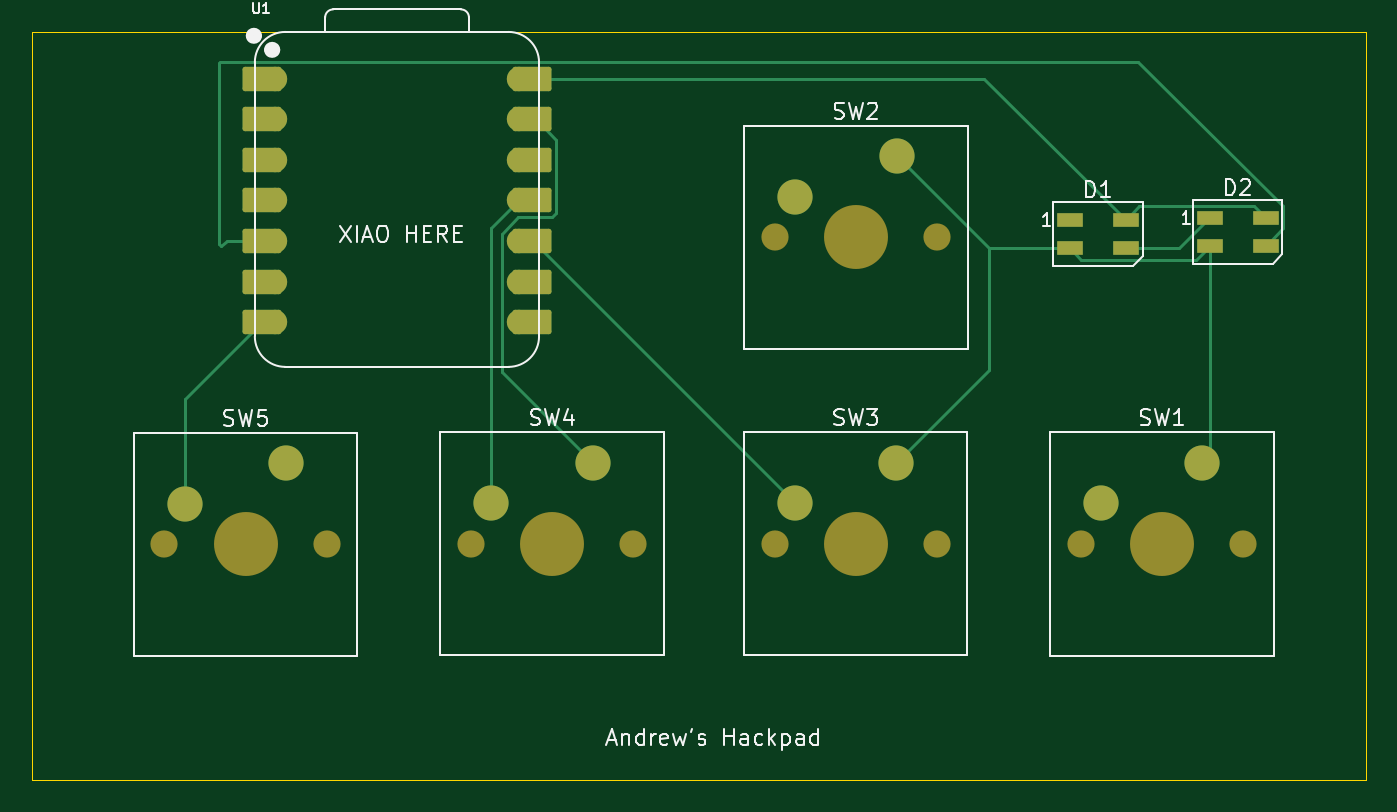
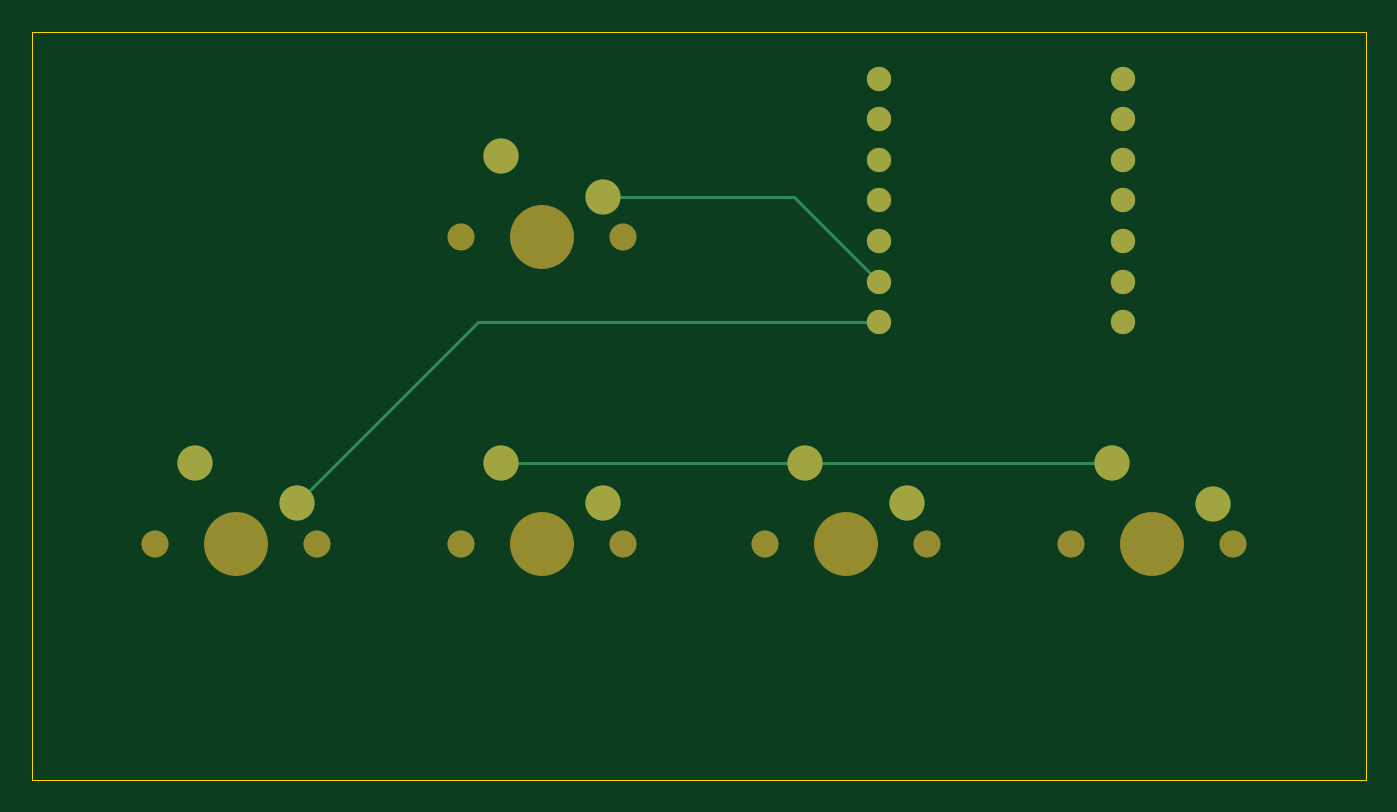
Circuit board: 9 layer files. Board 83.4 x 46.8 mm.
- bottom_copper: HackPad-B_Cu.gbr (2895 bytes)
- bottom_mask: HackPad-B_Mask.gbr (1730 bytes)
- paste: HackPad-B_Paste.gbr (450 bytes)
- bottom_silk: HackPad-B_Silkscreen.gbr (451 bytes)
- outline: HackPad-Edge_Cuts.gbr (607 bytes)
- top_copper: HackPad-F_Cu.gbr (6662 bytes)
- top_mask: HackPad-F_Mask.gbr (3232 bytes)
- paste: HackPad-F_Paste.gbr (717 bytes)
- top_silk: HackPad-F_Silkscreen.gbr (23439 bytes)

=== bottom_copper: HackPad-B_Cu.gbr ===
%TF.GenerationSoftware,KiCad,Pcbnew,9.0.2*%
%TF.CreationDate,2025-06-20T17:03:44-04:00*%
%TF.ProjectId,HackPad,4861636b-5061-4642-9e6b-696361645f70,rev?*%
%TF.SameCoordinates,Original*%
%TF.FileFunction,Copper,L2,Bot*%
%TF.FilePolarity,Positive*%
%FSLAX46Y46*%
G04 Gerber Fmt 4.6, Leading zero omitted, Abs format (unit mm)*
G04 Created by KiCad (PCBNEW 9.0.2) date 2025-06-20 17:03:44*
%MOMM*%
%LPD*%
G01*
G04 APERTURE LIST*
%TA.AperFunction,ComponentPad*%
%ADD10C,2.200000*%
%TD*%
%TA.AperFunction,ComponentPad*%
%ADD11C,1.524000*%
%TD*%
%TA.AperFunction,Conductor*%
%ADD12C,0.200000*%
%TD*%
G04 APERTURE END LIST*
D10*
%TO.P,SW3,1,1*%
%TO.N,GND*%
X240000000Y-96000000D03*
%TO.P,SW3,2,2*%
%TO.N,Net-(U1-GPIO4{slash}MISO)*%
X233650000Y-98540000D03*
%TD*%
%TO.P,SW4,1,1*%
%TO.N,GND*%
X221000000Y-96000000D03*
%TO.P,SW4,2,2*%
%TO.N,Net-(U1-GPIO3{slash}MOSI)*%
X214650000Y-98540000D03*
%TD*%
D11*
%TO.P,U1,1,GPIO26/ADC0/A0*%
%TO.N,unconnected-(U1-GPIO26{slash}ADC0{slash}A0-Pad1)*%
X201135000Y-71975000D03*
%TO.P,U1,2,GPIO27/ADC1/A1*%
%TO.N,unconnected-(U1-GPIO27{slash}ADC1{slash}A1-Pad2)*%
X201135000Y-74515000D03*
%TO.P,U1,3,GPIO28/ADC2/A2*%
%TO.N,unconnected-(U1-GPIO28{slash}ADC2{slash}A2-Pad3)*%
X201135000Y-77055000D03*
%TO.P,U1,4,GPIO29/ADC3/A3*%
%TO.N,unconnected-(U1-GPIO29{slash}ADC3{slash}A3-Pad4)*%
X201135000Y-79595000D03*
%TO.P,U1,5,GPIO6/SDA*%
%TO.N,Net-(D2-VDD)*%
X201135000Y-82135000D03*
%TO.P,U1,6,GPIO7/SCL*%
%TO.N,unconnected-(U1-GPIO7{slash}SCL-Pad6)*%
X201135000Y-84675000D03*
%TO.P,U1,7,GPIO0/TX*%
%TO.N,Net-(U1-GPIO0{slash}TX)*%
X201135000Y-87215000D03*
%TO.P,U1,8,GPIO1/RX*%
%TO.N,Net-(U1-GPIO1{slash}RX)*%
X216375000Y-87215000D03*
%TO.P,U1,9,GPIO2/SCK*%
%TO.N,Net-(U1-GPIO2{slash}SCK)*%
X216375000Y-84675000D03*
%TO.P,U1,10,GPIO4/MISO*%
%TO.N,Net-(U1-GPIO4{slash}MISO)*%
X216375000Y-82135000D03*
%TO.P,U1,11,GPIO3/MOSI*%
%TO.N,Net-(U1-GPIO3{slash}MOSI)*%
X216375000Y-79595000D03*
%TO.P,U1,12,3V3*%
%TO.N,unconnected-(U1-3V3-Pad12)*%
X216375000Y-77055000D03*
%TO.P,U1,13,GND*%
%TO.N,GND*%
X216375000Y-74515000D03*
%TO.P,U1,14,VBUS*%
%TO.N,+5V*%
X216375000Y-71975000D03*
%TD*%
D10*
%TO.P,SW2,1,1*%
%TO.N,GND*%
X240010000Y-76820000D03*
%TO.P,SW2,2,2*%
%TO.N,Net-(U1-GPIO2{slash}SCK)*%
X233660000Y-79360000D03*
%TD*%
%TO.P,SW5,1,1*%
%TO.N,GND*%
X201825000Y-96025000D03*
%TO.P,SW5,2,2*%
%TO.N,Net-(U1-GPIO0{slash}TX)*%
X195475000Y-98565000D03*
%TD*%
%TO.P,SW1,1,1*%
%TO.N,GND*%
X259150000Y-96010000D03*
%TO.P,SW1,2,2*%
%TO.N,Net-(U1-GPIO1{slash}RX)*%
X252800000Y-98550000D03*
%TD*%
D12*
%TO.N,GND*%
X240000000Y-96000000D02*
X239975000Y-96025000D01*
X239975000Y-96025000D02*
X201825000Y-96025000D01*
%TO.N,Net-(U1-GPIO1{slash}RX)*%
X252800000Y-98550000D02*
X241465000Y-87215000D01*
X241465000Y-87215000D02*
X216375000Y-87215000D01*
%TO.N,Net-(U1-GPIO2{slash}SCK)*%
X221690000Y-79360000D02*
X216375000Y-84675000D01*
X233660000Y-79360000D02*
X221690000Y-79360000D01*
%TD*%
M02*

=== bottom_mask: HackPad-B_Mask.gbr ===
%TF.GenerationSoftware,KiCad,Pcbnew,9.0.2*%
%TF.CreationDate,2025-06-20T17:03:44-04:00*%
%TF.ProjectId,HackPad,4861636b-5061-4642-9e6b-696361645f70,rev?*%
%TF.SameCoordinates,Original*%
%TF.FileFunction,Soldermask,Bot*%
%TF.FilePolarity,Negative*%
%FSLAX46Y46*%
G04 Gerber Fmt 4.6, Leading zero omitted, Abs format (unit mm)*
G04 Created by KiCad (PCBNEW 9.0.2) date 2025-06-20 17:03:44*
%MOMM*%
%LPD*%
G01*
G04 APERTURE LIST*
%ADD10C,1.700000*%
%ADD11C,4.000000*%
%ADD12C,2.200000*%
%ADD13C,1.524000*%
G04 APERTURE END LIST*
D10*
%TO.C,SW3*%
X232380000Y-101080000D03*
D11*
X237460000Y-101080000D03*
D10*
X242540000Y-101080000D03*
D12*
X240000000Y-96000000D03*
X233650000Y-98540000D03*
%TD*%
D10*
%TO.C,SW4*%
X213380000Y-101080000D03*
D11*
X218460000Y-101080000D03*
D10*
X223540000Y-101080000D03*
D12*
X221000000Y-96000000D03*
X214650000Y-98540000D03*
%TD*%
D13*
%TO.C,U1*%
X201135000Y-71975000D03*
X201135000Y-74515000D03*
X201135000Y-77055000D03*
X201135000Y-79595000D03*
X201135000Y-82135000D03*
X201135000Y-84675000D03*
X201135000Y-87215000D03*
X216375000Y-87215000D03*
X216375000Y-84675000D03*
X216375000Y-82135000D03*
X216375000Y-79595000D03*
X216375000Y-77055000D03*
X216375000Y-74515000D03*
X216375000Y-71975000D03*
%TD*%
D10*
%TO.C,SW2*%
X232390000Y-81900000D03*
D11*
X237470000Y-81900000D03*
D10*
X242550000Y-81900000D03*
D12*
X240010000Y-76820000D03*
X233660000Y-79360000D03*
%TD*%
D10*
%TO.C,SW5*%
X194205000Y-101105000D03*
D11*
X199285000Y-101105000D03*
D10*
X204365000Y-101105000D03*
D12*
X201825000Y-96025000D03*
X195475000Y-98565000D03*
%TD*%
D10*
%TO.C,SW1*%
X251530000Y-101090000D03*
D11*
X256610000Y-101090000D03*
D10*
X261690000Y-101090000D03*
D12*
X259150000Y-96010000D03*
X252800000Y-98550000D03*
%TD*%
M02*

=== paste: HackPad-B_Paste.gbr ===
%TF.GenerationSoftware,KiCad,Pcbnew,9.0.2*%
%TF.CreationDate,2025-06-20T17:03:44-04:00*%
%TF.ProjectId,HackPad,4861636b-5061-4642-9e6b-696361645f70,rev?*%
%TF.SameCoordinates,Original*%
%TF.FileFunction,Paste,Bot*%
%TF.FilePolarity,Positive*%
%FSLAX46Y46*%
G04 Gerber Fmt 4.6, Leading zero omitted, Abs format (unit mm)*
G04 Created by KiCad (PCBNEW 9.0.2) date 2025-06-20 17:03:44*
%MOMM*%
%LPD*%
G01*
G04 APERTURE LIST*
G04 APERTURE END LIST*
M02*

=== bottom_silk: HackPad-B_Silkscreen.gbr ===
%TF.GenerationSoftware,KiCad,Pcbnew,9.0.2*%
%TF.CreationDate,2025-06-20T17:03:44-04:00*%
%TF.ProjectId,HackPad,4861636b-5061-4642-9e6b-696361645f70,rev?*%
%TF.SameCoordinates,Original*%
%TF.FileFunction,Legend,Bot*%
%TF.FilePolarity,Positive*%
%FSLAX46Y46*%
G04 Gerber Fmt 4.6, Leading zero omitted, Abs format (unit mm)*
G04 Created by KiCad (PCBNEW 9.0.2) date 2025-06-20 17:03:44*
%MOMM*%
%LPD*%
G01*
G04 APERTURE LIST*
G04 APERTURE END LIST*
M02*

=== outline: HackPad-Edge_Cuts.gbr ===
%TF.GenerationSoftware,KiCad,Pcbnew,9.0.2*%
%TF.CreationDate,2025-06-20T17:03:44-04:00*%
%TF.ProjectId,HackPad,4861636b-5061-4642-9e6b-696361645f70,rev?*%
%TF.SameCoordinates,Original*%
%TF.FileFunction,Profile,NP*%
%FSLAX46Y46*%
G04 Gerber Fmt 4.6, Leading zero omitted, Abs format (unit mm)*
G04 Created by KiCad (PCBNEW 9.0.2) date 2025-06-20 17:03:44*
%MOMM*%
%LPD*%
G01*
G04 APERTURE LIST*
%TA.AperFunction,Profile*%
%ADD10C,0.050000*%
%TD*%
G04 APERTURE END LIST*
D10*
X185925000Y-69050000D02*
X269375000Y-69050000D01*
X269375000Y-115850000D01*
X185925000Y-115850000D01*
X185925000Y-69050000D01*
M02*

=== top_copper: HackPad-F_Cu.gbr (6662 bytes, source omitted) ===
=== top_mask: HackPad-F_Mask.gbr ===
%TF.GenerationSoftware,KiCad,Pcbnew,9.0.2*%
%TF.CreationDate,2025-06-20T17:03:44-04:00*%
%TF.ProjectId,HackPad,4861636b-5061-4642-9e6b-696361645f70,rev?*%
%TF.SameCoordinates,Original*%
%TF.FileFunction,Soldermask,Top*%
%TF.FilePolarity,Negative*%
%FSLAX46Y46*%
G04 Gerber Fmt 4.6, Leading zero omitted, Abs format (unit mm)*
G04 Created by KiCad (PCBNEW 9.0.2) date 2025-06-20 17:03:44*
%MOMM*%
%LPD*%
G01*
G04 APERTURE LIST*
G04 Aperture macros list*
%AMRoundRect*
0 Rectangle with rounded corners*
0 $1 Rounding radius*
0 $2 $3 $4 $5 $6 $7 $8 $9 X,Y pos of 4 corners*
0 Add a 4 corners polygon primitive as box body*
4,1,4,$2,$3,$4,$5,$6,$7,$8,$9,$2,$3,0*
0 Add four circle primitives for the rounded corners*
1,1,$1+$1,$2,$3*
1,1,$1+$1,$4,$5*
1,1,$1+$1,$6,$7*
1,1,$1+$1,$8,$9*
0 Add four rect primitives between the rounded corners*
20,1,$1+$1,$2,$3,$4,$5,0*
20,1,$1+$1,$4,$5,$6,$7,0*
20,1,$1+$1,$6,$7,$8,$9,0*
20,1,$1+$1,$8,$9,$2,$3,0*%
G04 Aperture macros list end*
%ADD10C,1.700000*%
%ADD11C,4.000000*%
%ADD12C,2.200000*%
%ADD13RoundRect,0.152400X1.063600X0.609600X-1.063600X0.609600X-1.063600X-0.609600X1.063600X-0.609600X0*%
%ADD14C,1.524000*%
%ADD15RoundRect,0.152400X-1.063600X-0.609600X1.063600X-0.609600X1.063600X0.609600X-1.063600X0.609600X0*%
%ADD16R,1.600000X0.850000*%
G04 APERTURE END LIST*
D10*
%TO.C,SW3*%
X232380000Y-101080000D03*
D11*
X237460000Y-101080000D03*
D10*
X242540000Y-101080000D03*
D12*
X240000000Y-96000000D03*
X233650000Y-98540000D03*
%TD*%
D10*
%TO.C,SW4*%
X213380000Y-101080000D03*
D11*
X218460000Y-101080000D03*
D10*
X223540000Y-101080000D03*
D12*
X221000000Y-96000000D03*
X214650000Y-98540000D03*
%TD*%
D13*
%TO.C,U1*%
X200300000Y-71975000D03*
D14*
X201135000Y-71975000D03*
D13*
X200300000Y-74515000D03*
D14*
X201135000Y-74515000D03*
D13*
X200300000Y-77055000D03*
D14*
X201135000Y-77055000D03*
D13*
X200300000Y-79595000D03*
D14*
X201135000Y-79595000D03*
D13*
X200300000Y-82135000D03*
D14*
X201135000Y-82135000D03*
D13*
X200300000Y-84675000D03*
D14*
X201135000Y-84675000D03*
D13*
X200300000Y-87215000D03*
D14*
X201135000Y-87215000D03*
X216375000Y-87215000D03*
D15*
X217210000Y-87215000D03*
D14*
X216375000Y-84675000D03*
D15*
X217210000Y-84675000D03*
D14*
X216375000Y-82135000D03*
D15*
X217210000Y-82135000D03*
D14*
X216375000Y-79595000D03*
D15*
X217210000Y-79595000D03*
D14*
X216375000Y-77055000D03*
D15*
X217210000Y-77055000D03*
D14*
X216375000Y-74515000D03*
D15*
X217210000Y-74515000D03*
D14*
X216375000Y-71975000D03*
D15*
X217210000Y-71975000D03*
%TD*%
D10*
%TO.C,SW2*%
X232390000Y-81900000D03*
D11*
X237470000Y-81900000D03*
D10*
X242550000Y-81900000D03*
D12*
X240010000Y-76820000D03*
X233660000Y-79360000D03*
%TD*%
D10*
%TO.C,SW5*%
X194205000Y-101105000D03*
D11*
X199285000Y-101105000D03*
D10*
X204365000Y-101105000D03*
D12*
X201825000Y-96025000D03*
X195475000Y-98565000D03*
%TD*%
D10*
%TO.C,SW1*%
X251530000Y-101090000D03*
D11*
X256610000Y-101090000D03*
D10*
X261690000Y-101090000D03*
D12*
X259150000Y-96010000D03*
X252800000Y-98550000D03*
%TD*%
D16*
%TO.C,D1*%
X250850000Y-80825000D03*
X250850000Y-82575000D03*
X254350000Y-82575000D03*
X254350000Y-80825000D03*
%TD*%
%TO.C,D2*%
X259600000Y-80700000D03*
X259600000Y-82450000D03*
X263100000Y-82450000D03*
X263100000Y-80700000D03*
%TD*%
M02*

=== paste: HackPad-F_Paste.gbr ===
%TF.GenerationSoftware,KiCad,Pcbnew,9.0.2*%
%TF.CreationDate,2025-06-20T17:03:44-04:00*%
%TF.ProjectId,HackPad,4861636b-5061-4642-9e6b-696361645f70,rev?*%
%TF.SameCoordinates,Original*%
%TF.FileFunction,Paste,Top*%
%TF.FilePolarity,Positive*%
%FSLAX46Y46*%
G04 Gerber Fmt 4.6, Leading zero omitted, Abs format (unit mm)*
G04 Created by KiCad (PCBNEW 9.0.2) date 2025-06-20 17:03:44*
%MOMM*%
%LPD*%
G01*
G04 APERTURE LIST*
%ADD10R,1.600000X0.850000*%
G04 APERTURE END LIST*
D10*
%TO.C,D1*%
X250850000Y-80825000D03*
X250850000Y-82575000D03*
X254350000Y-82575000D03*
X254350000Y-80825000D03*
%TD*%
%TO.C,D2*%
X259600000Y-80700000D03*
X259600000Y-82450000D03*
X263100000Y-82450000D03*
X263100000Y-80700000D03*
%TD*%
M02*

=== top_silk: HackPad-F_Silkscreen.gbr (23439 bytes, source omitted) ===
